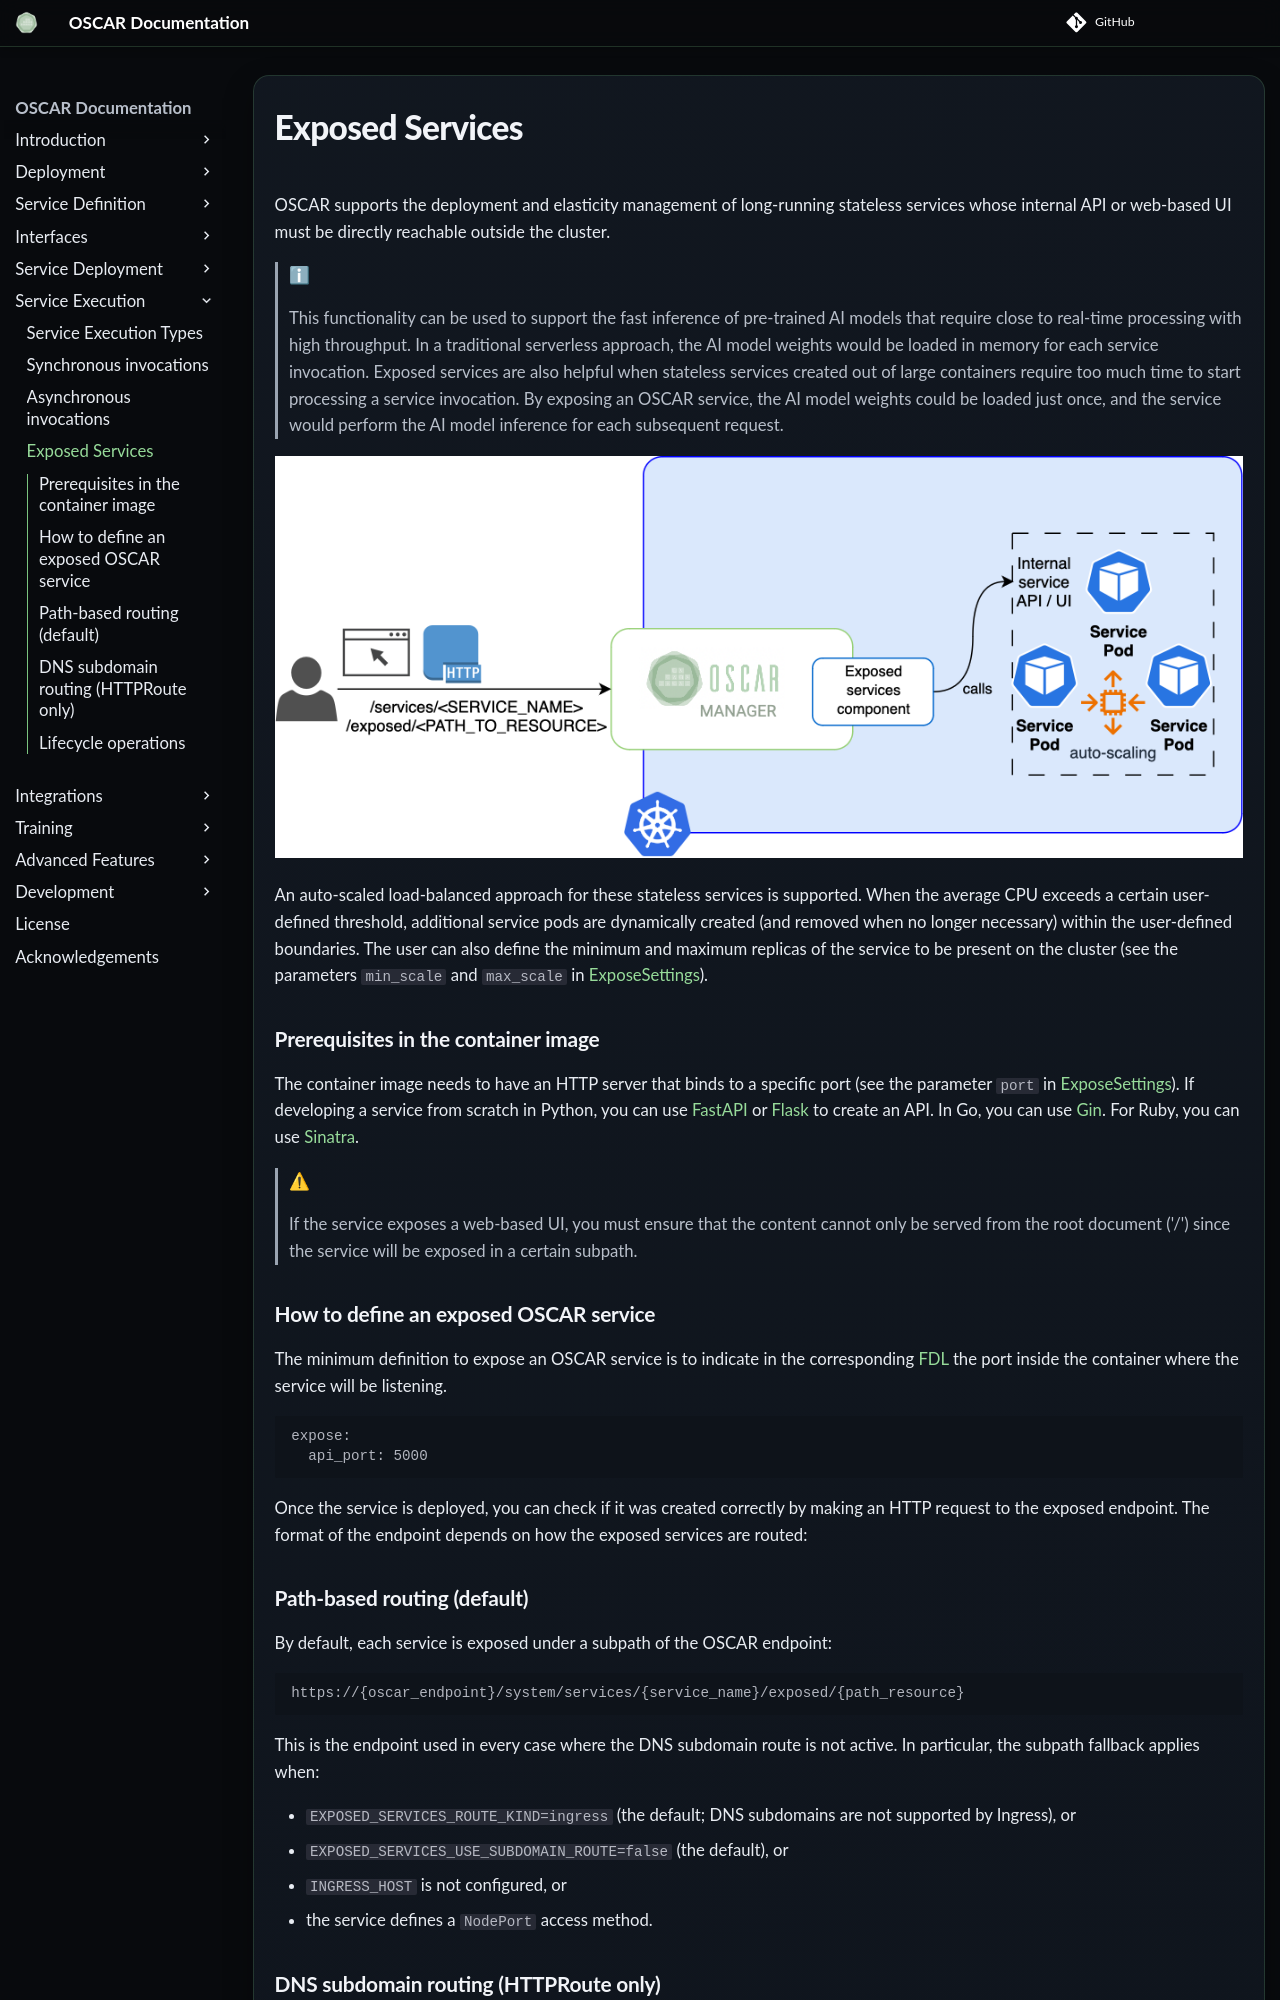

repository: grycap/oscar · page: v4.2.0/exposed-services/index.html · generator: mkdocs

# Exposed Services


OSCAR supports the deployment and elasticity management of long-running stateless services whose internal API or web-based UI must be directly reachable outside the cluster. 

> ℹ
> 
> This functionality can be used to support the fast inference of pre-trained AI models that require close to real-time processing with high throughput. 
> In a traditional serverless approach, the AI model weights would be loaded in memory for each service invocation.
> Exposed services are also helpful when stateless services created out of large containers require too much time to start processing a service invocation.
> By exposing an OSCAR service, the AI model weights could be loaded just once, and the service would perform the AI model inference for each subsequent request.

![OSCAR Exposed Service](images/oscar-exposed-service.png)


 An auto-scaled load-balanced approach for these stateless services is supported. When the average CPU exceeds a certain user-defined threshold, additional service pods are dynamically created (and removed when no longer necessary) within the user-defined boundaries. The user can also define the minimum and maximum replicas of the service to be present on the cluster (see the parameters `min_scale` and `max_scale` in [ExposeSettings](fdl.md#exposesettings)).


### Prerequisites in the container image
The container image needs to have an HTTP server that binds to a specific port (see the parameter `port` in [ExposeSettings](fdl.md#exposesettings)). If developing a service from scratch in Python, you can use [FastAPI](https://fastapi.tiangolo.com/) or [Flask](https://flask.palletsprojects.com/en/2.3.x/) to create an API. In Go, you can use [Gin](https://gin-gonic.com/). For Ruby, you can use [Sinatra](https://sinatrarb.com/). 


> ⚠
>
> If the service exposes a web-based UI, you must ensure that the content cannot only be served from the root document ('/') since the service will be exposed in a certain subpath.
>

### How to define an exposed OSCAR service

The minimum definition to expose an OSCAR service is to indicate in the corresponding [FDL](fdl.md) the port inside the container where the service will be listening.

``` yaml
expose:
  api_port: 5000
```

Once the service is deployed, you can check if it was created correctly by making an HTTP request to the exposed endpoint. The format of the endpoint depends on how the exposed services are routed:

### Path-based routing (default)

By default, each service is exposed under a subpath of the OSCAR endpoint:

``` bash
https://{oscar_endpoint}/system/services/{service_name}/exposed/{path_resource} 
```

This is the endpoint used in every case where the DNS subdomain route is not active. In particular, the subpath fallback applies when:

- `EXPOSED_SERVICES_ROUTE_KIND=ingress` (the default; DNS subdomains are not supported by Ingress), or
- `EXPOSED_SERVICES_USE_SUBDOMAIN_ROUTE=false` (the default), or
- `INGRESS_HOST` is not configured, or
- the service defines a `NodePort` access method.
